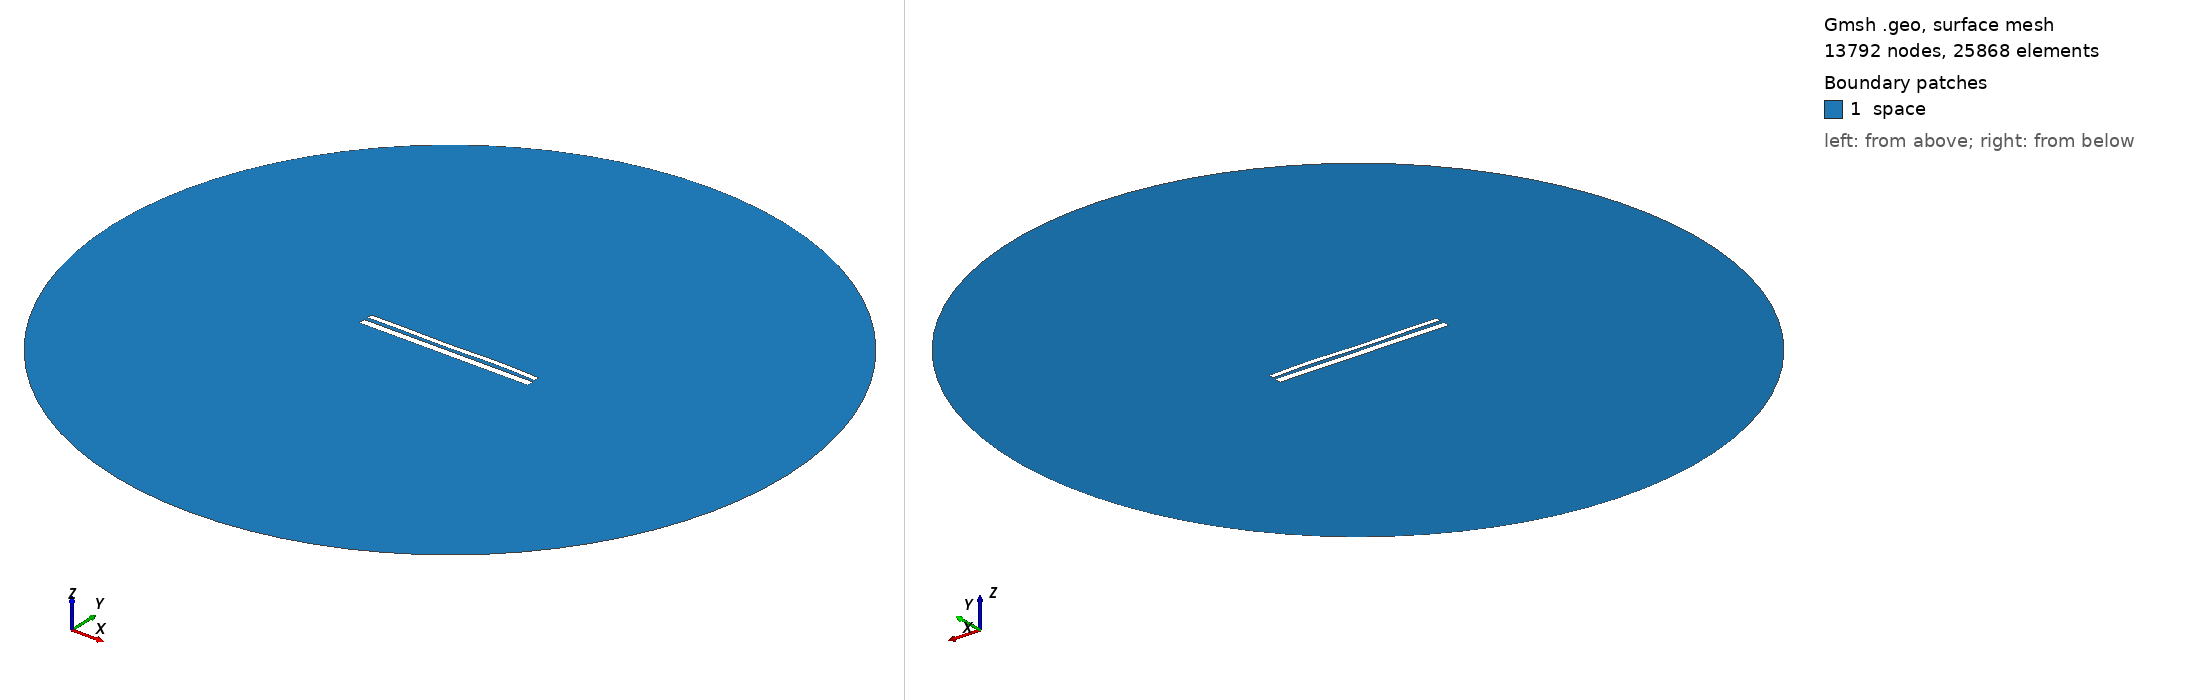

Gmsh geometry script, surface-meshed: 13792 nodes, 25868 surface elements. Boundary patches (legend numbers): 1 space. Left view from above one corner, right view from below the opposite corner. Legend entries are the model's physical surfaces. The drawing asked Gmsh for element sizes between 1% and 20% of the model's largest extent; the script's own settings can give other sizes.

=== 10805.geo (drawn) ===
//---------------------------------------
// Geometry kernel
//---------------------------------------

SetFactory("OpenCASCADE");



//---------------------------------------
// Parameters of the geometry
//---------------------------------------

// Overetch of the upper plate
overetch = 0.375;

// Distance between the plates
distance = 2.0;

// Discretization over the x axis (for the deformation)
nx = 50; 

// Length of the plate
L = 100 - overetch; 

// Number of modes
n = 4; 

// 1st mode coefficient
coeff(1) = -0.075;
beta(1) = 0.596864 * 3.1415926535 / L;

// 2nd mode coefficient
coeff(2) = 0.0;
beta(2) = 1.49418 * 3.1415926535 / L;

// 3rd mode coefficient
coeff(3) = -0.15;
beta(3) = 2.50025 * 3.1415926535 / L;

// 4th mode coefficient
coeff(4) = 0.15;
beta(4) = 3.49999 * 3.1415926535 / L;



//---------------------------------------
// Upper plate (deformed rectangle)
//---------------------------------------

// Coordiantes of the upper plate
xmin = -50;
xmax = 50 - overetch;

// Height of the upper plate
yheight = 4 - 2 * overetch;

// Indexes of the points
UpperID[] = {};
LowerID[] = {};
LeftID[] = {};
RightID[] = {};

// Point index
p = 1;

// Horizontal edges
For i In {1:nx}
    x = xmin + (i-1)*(xmax - xmin)/(nx-1);

    y_bottom = distance / 2 + overetch;
    For j In {1:n}
        C = (Cosh(beta(j)*L) + Cos(beta(j)*L)) / (Sinh(beta(j)*L) + Sin(beta(j)*L));
        y_bottom  = y_bottom + coeff(j) * (Cosh(beta(j)*(x+50)) - Cos(beta(j)*(x+50)) - C * (Sinh(beta(j)*(x+50)) - Sin(beta(j)*(x+50))));
    EndFor

    y_top = y_bottom + yheight;

    Point(p) = {x, y_top, 0, 1.0};
    UpperID[i] = p;
    p = p + 1;

    Point(p) = {x, y_bottom, 0, 1.0};
    LowerID[i] = p;
    p = p + 1;
EndFor

// Create point lists
UpperPts[] = {}; LowerPts[] = {};
For i In {1:nx}
  UpperPts[] += {UpperID[i]};
  LowerPts[] += {LowerID[i]};
EndFor

// Build splines
Spline(1) = {UpperPts[]};
Spline(2) = {LowerPts[]};
Line(3) = {LowerPts[nx-1], UpperPts[nx-1]};
Line(4) = {LowerPts[0], UpperPts[0]};

// Build the plane surface
Curve Loop(1) = {2, 3, -1, -4};
Plane Surface(1) = {1};



//---------------------------------------
// Lower plate (rectangle)
//---------------------------------------

// Vertices
Point(1001) = {-50, -1, 0, 1.0};
Point(1002) = { 50, -1, 0, 1.0};
Point(1003) = { 50,  -5, 0, 1.0};
Point(1004) = {-50,  -5, 0, 1.0};

// Edges
Line(5) = {1001, 1002};
Line(6) = {1002, 1003};
Line(7) = {1003, 1004};
Line(8) = {1004, 1001};

// Plane surface
Line Loop(2) = {5, 6, 7, 8};
Plane Surface(2) = {2}; 



//---------------------------------------
// Outer (fictious) boundary
//---------------------------------------

// Points
Point(1005) = {0, 0, 0};       // Center
Point(1006) = {200, 0, 0};     // Start point
Point(1007) = {0, 200, 0};     // 90 degrees
Point(1008) = {-200, 0, 0};    // 180 degrees
Point(1009) = {0, -200, 0};    // 270 degrees

// Circle arcs (each needs start, center, end)
Circle(9) = {1006, 1005, 1007};
Circle(10) = {1007, 1005, 1008};
Circle(11) = {1008, 1005, 1009};
Circle(12) = {1009, 1005, 1006};

// Plane surface for the entire domain
Curve Loop(3) = {9, 10, 11, 12};
Surface(3) = {3};

// Subtract the plates from the whole domain to obtain the actual domain where we want to solve the equations
BooleanDifference{ Surface{3}; Delete; }{ Surface{1}; Surface{2}; Delete; }




//---------------------------------------
// Transfinite Lines/Curves
//---------------------------------------

// Set the number of points on the boundaries
r = 7;

// Plates
Transfinite Curve {1, 2} = 50*r Using Progression 1;
Transfinite Curve {3, 4} = 2*r Using Progression 1;
Transfinite Line {5, 7} = 50*r Using Progression 1;
Transfinite Line {6, 8} = 2*r Using Progression 1;

// Outer boundary
Transfinite Line {9, 10, 11, 12} = 20 Using Progression 1;



//---------------------------------------
// Physical groups
//---------------------------------------                

// Physical curves (boundaries)
Physical Line("force_segment", 10) = {2};
Physical Line("upper_plate", 11) = {1, 3, 4};
Physical Line("lower_plate", 12) = {5, 6, 7, 8};
Physical Line("boundary", 20) = {9, 10, 11, 12};

// Physical Surfaces
Physical Surface("space", 30) = {3};



//---------------------------------------
// 6. Generate the Mesh
//---------------------------------------

// 2D mesh generation
Mesh 2;
